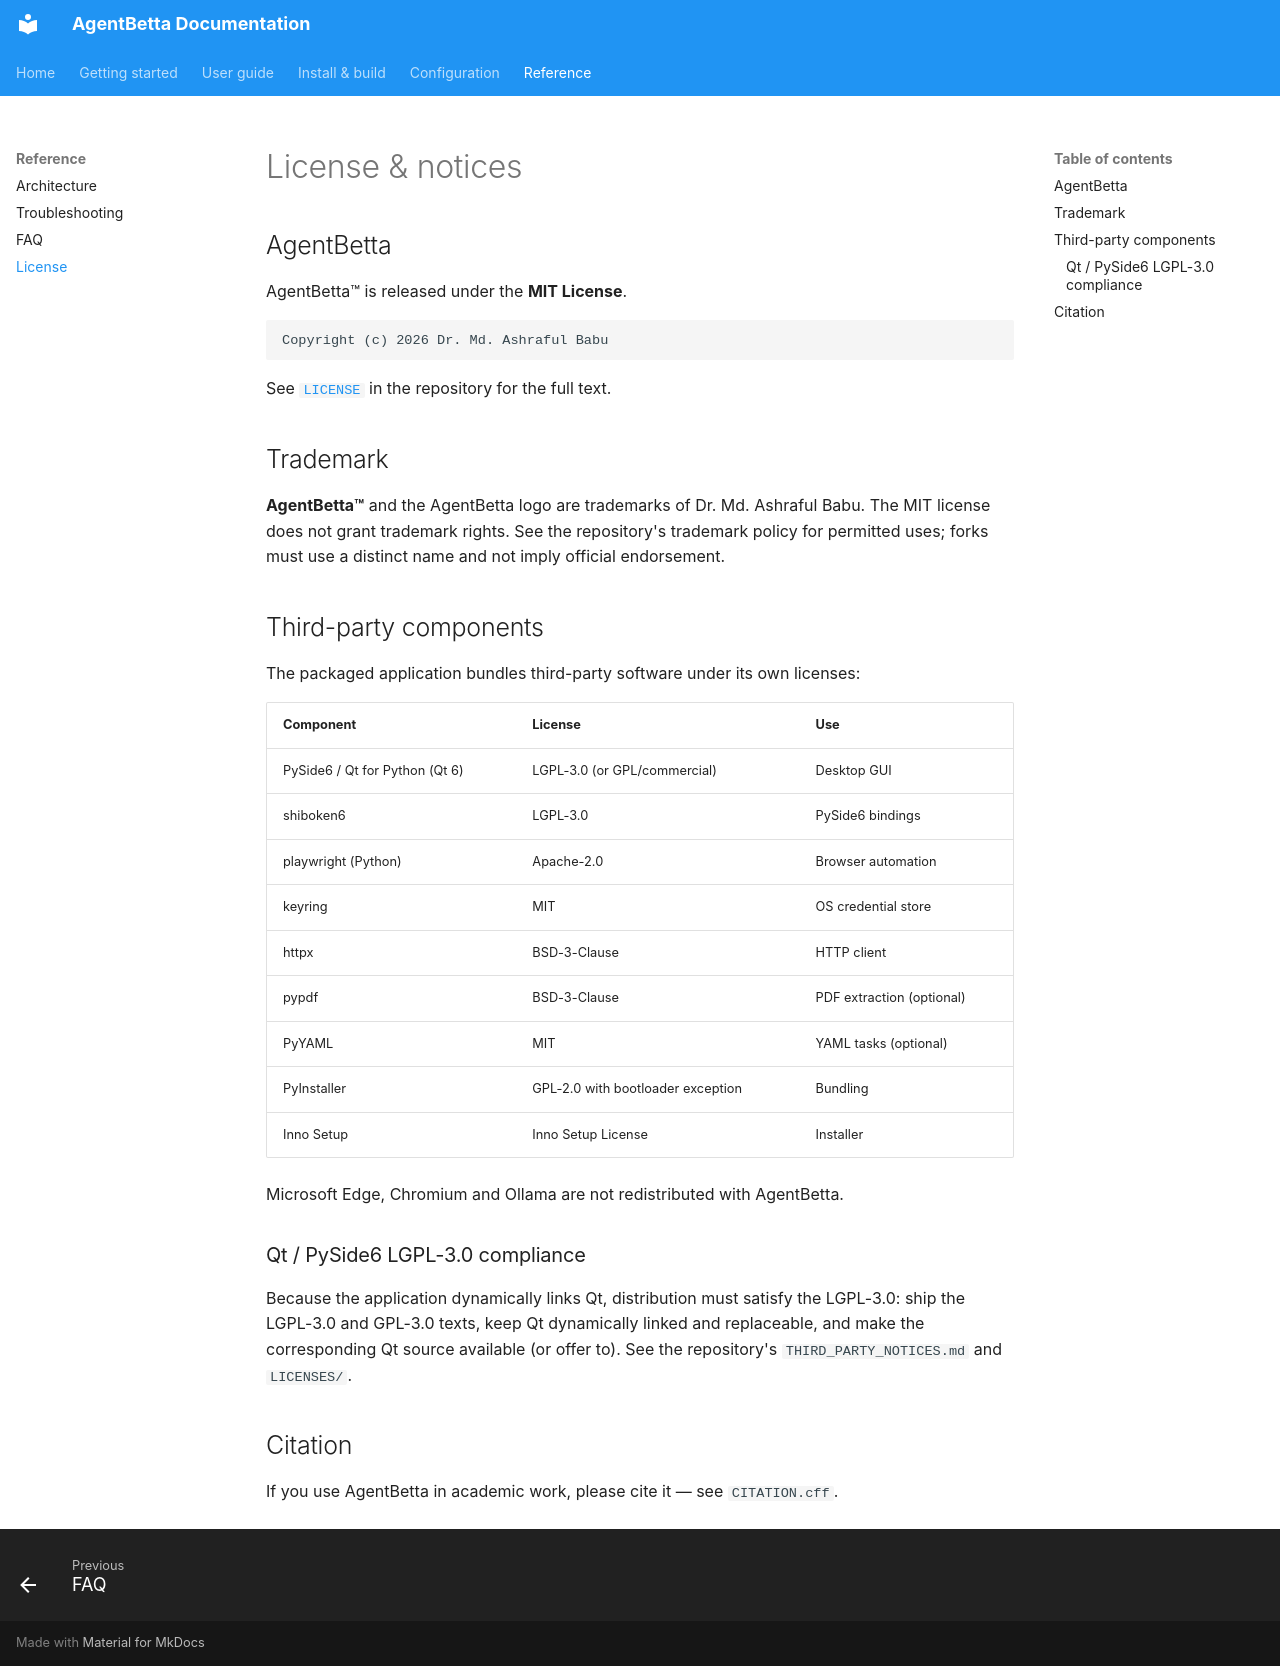

repository: ashraful388/AgentBetta · page: license/index.html · generator: mkdocs

# License & notices

## AgentBetta

AgentBetta™ is released under the **MIT License**.

```
Copyright (c) 2026 Dr. Md. Ashraful Babu
```

See [`LICENSE`](https://github.com/) in the repository for the full text.

## Trademark

**AgentBetta™** and the AgentBetta logo are trademarks of Dr. Md. Ashraful Babu.
The MIT license does not grant trademark rights. See the repository's
trademark policy for permitted uses; forks must use a distinct name and not
imply official endorsement.

## Third-party components

The packaged application bundles third-party software under its own licenses:

| Component | License | Use |
|---|---|---|
| PySide6 / Qt for Python (Qt 6) | LGPL-3.0 (or GPL/commercial) | Desktop GUI |
| shiboken6 | LGPL-3.0 | PySide6 bindings |
| playwright (Python) | Apache-2.0 | Browser automation |
| keyring | MIT | OS credential store |
| httpx | BSD-3-Clause | HTTP client |
| pypdf | BSD-3-Clause | PDF extraction (optional) |
| PyYAML | MIT | YAML tasks (optional) |
| PyInstaller | GPL-2.0 with bootloader exception | Bundling |
| Inno Setup | Inno Setup License | Installer |

Microsoft Edge, Chromium and Ollama are not redistributed with AgentBetta.

### Qt / PySide6 LGPL-3.0 compliance

Because the application dynamically links Qt, distribution must satisfy the
LGPL-3.0: ship the LGPL-3.0 and GPL-3.0 texts, keep Qt dynamically linked and
replaceable, and make the corresponding Qt source available (or offer to). See
the repository's `THIRD_PARTY_NOTICES.md` and `LICENSES/`.

## Citation

If you use AgentBetta in academic work, please cite it — see `CITATION.cff`.
